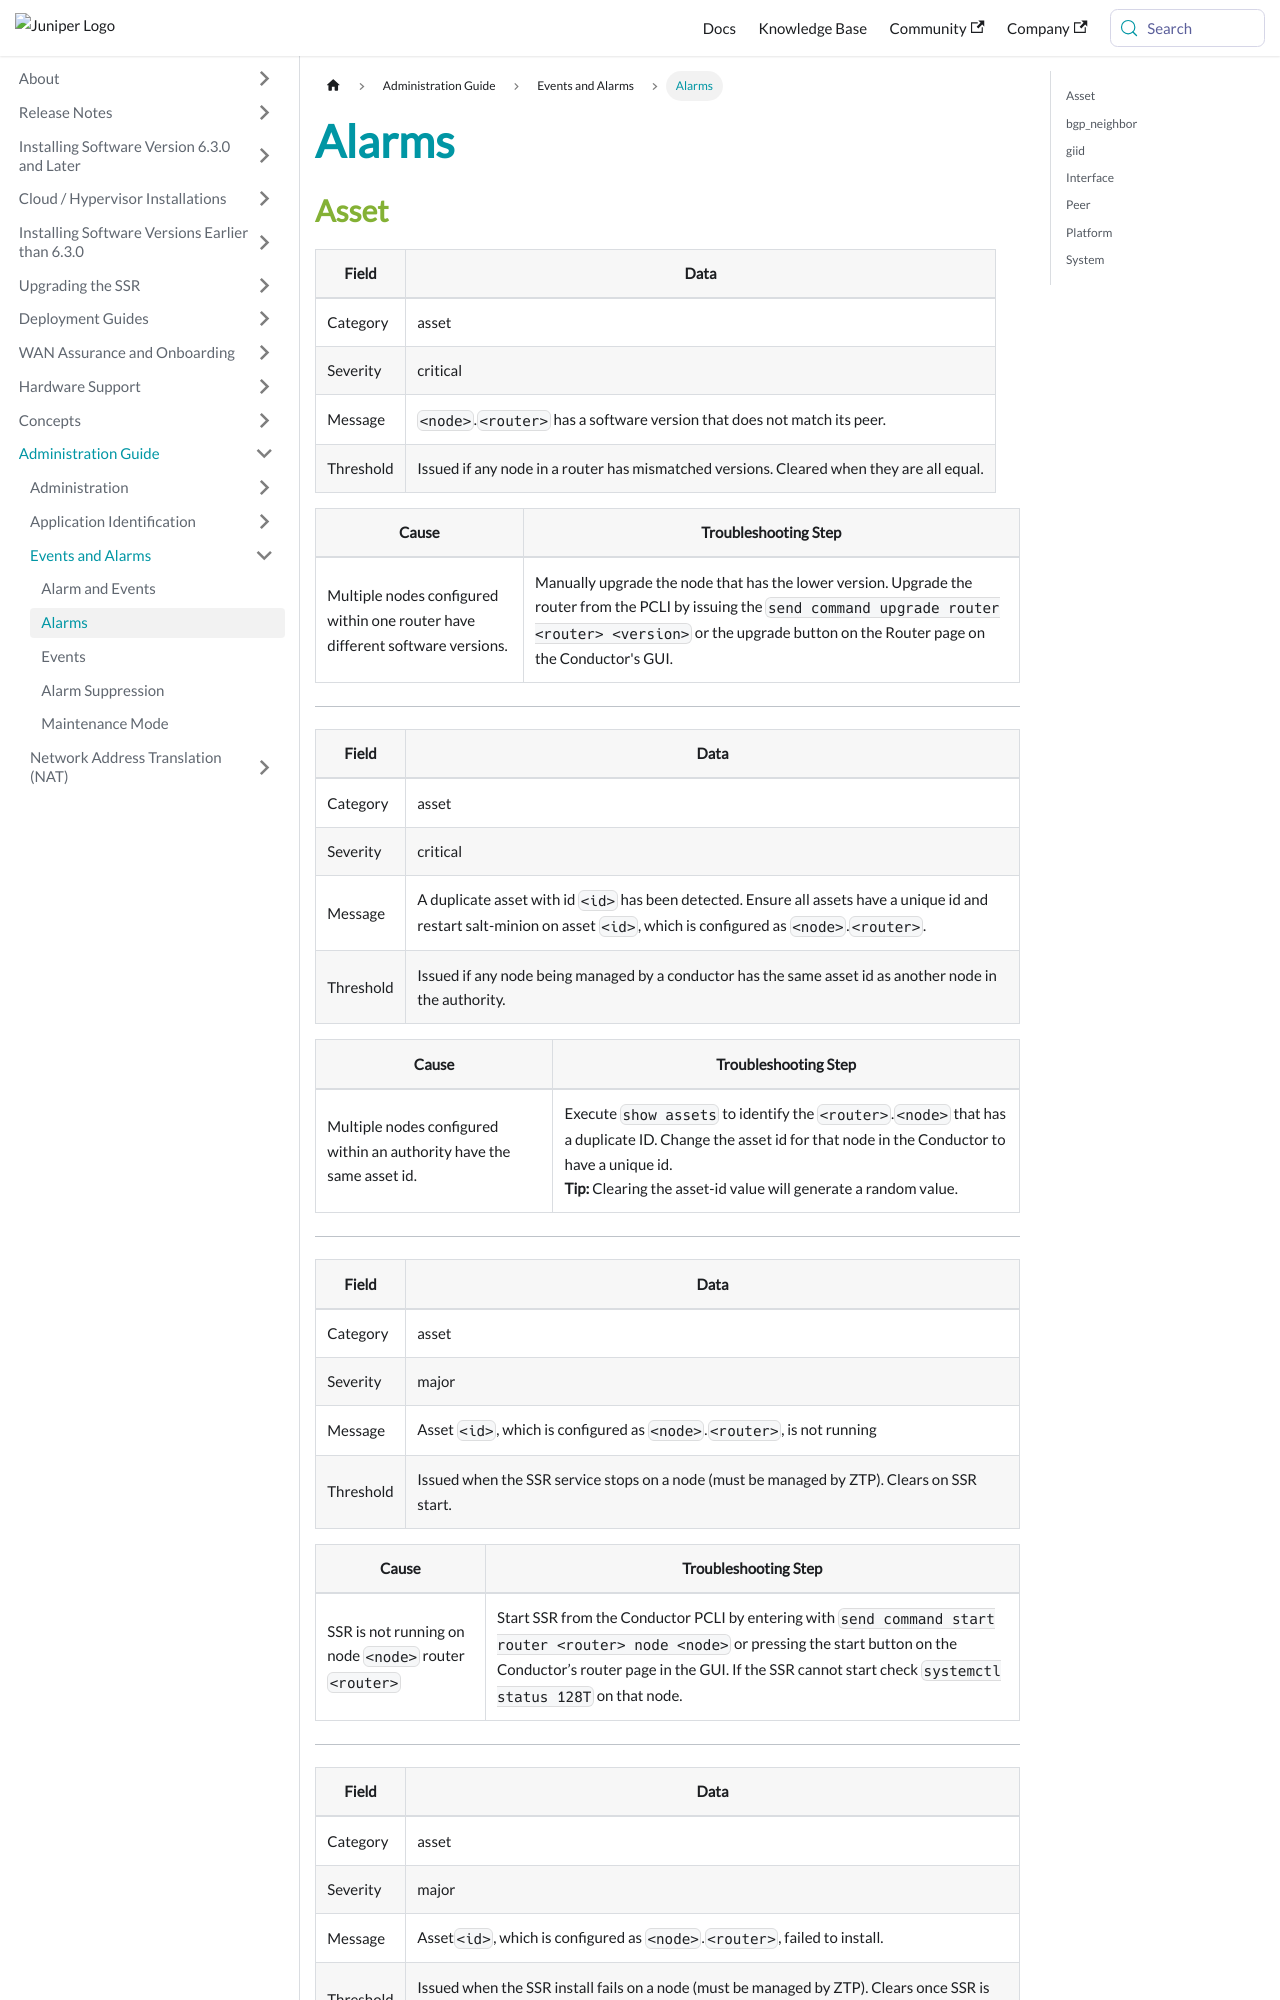

repository: 128technology/docs · page: docs/events_alarms/index.html · generator: docusaurus

---
title: Alarms
sidebar_label: Alarms
---

## Asset

| Field     | Data                                                         |
| --------- | ------------------------------------------------------------ |
| Category  | asset                                                        |
| Severity  | critical                                                     |
| Message   | `<node>`.`<router>` has a software version that does not match its peer. |
| Threshold | Issued if any node in a router has mismatched versions. Cleared when they are all equal. |

| Cause                                                        | Troubleshooting Step                                         |
| ------------------------------------------------------------ | ------------------------------------------------------------ |
| Multiple nodes configured within one router have different software versions. | Manually upgrade the node that has the lower version. Upgrade the router from the PCLI by issuing the `send command upgrade router <router> <version>` or the upgrade button on the Router page on the Conductor's GUI. |

------

| Field     | Data                                                         |
| --------- | ------------------------------------------------------------ |
| Category  | asset                                                        |
| Severity  | critical                                                     |
| Message   | A duplicate asset with id `<id>` has been detected. Ensure all assets have a unique id and restart salt-minion on asset `<id>`, which is configured as `<node>`.`<router>`. |
| Threshold | Issued if any node being managed by a conductor has the same asset id as another node in the authority. |

| Cause                                                        | Troubleshooting Step                                         |
| ------------------------------------------------------------ | ------------------------------------------------------------ |
| Multiple nodes configured within an authority have the same asset id. | Execute `show assets` to identify the `<router>`.`<node>` that has a duplicate ID.  Change the asset id for that node in the Conductor to have a unique id.<br />**Tip:** Clearing the asset-id value will generate a random value. |

------

| Field     | Data                                                         |
| --------- | ------------------------------------------------------------ |
| Category  | asset                                                        |
| Severity  | major                                                        |
| Message   | Asset `<id>`, which is configured as `<node>`.`<router>`, is not running |
| Threshold | Issued when the SSR service stops on a node (must be managed by ZTP). Clears on SSR start. |

| Cause                                                  | Troubleshooting Step                                         |
| ------------------------------------------------------ | ------------------------------------------------------------ |
| SSR is not running on node `<node>` router `<router>` | Start SSR from the Conductor PCLI by entering with `send command start router <router> node <node>` or pressing the start button on the Conductor’s router page in the GUI. If the SSR cannot start check `systemctl status 128T` on that node. |

------
